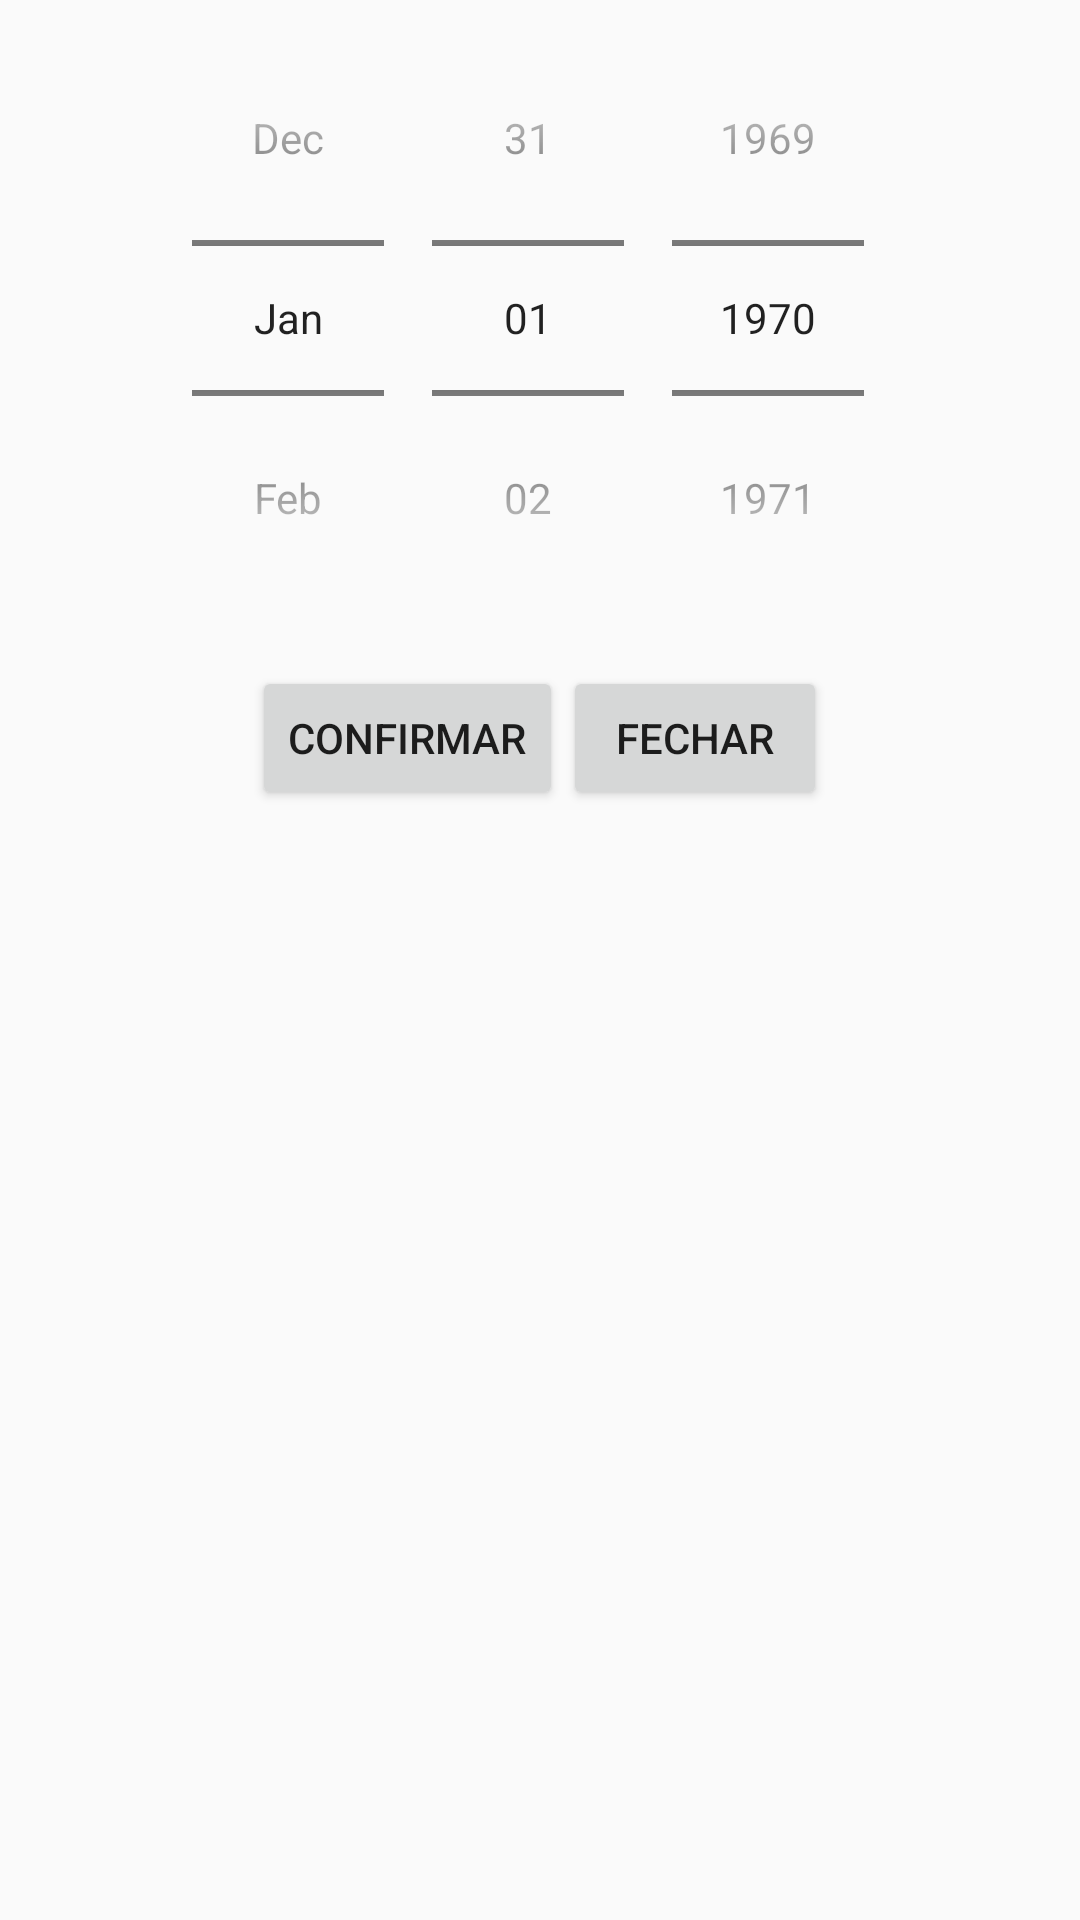

Android layout source for this screen:
<!-- AndroidManifest.xml: application theme Theme.HabemusFesta -->
<!-- res/layout/birthdate_popup_window.xml -->
<?xml version="1.0" encoding="utf-8"?>
<RelativeLayout xmlns:android="http://schemas.android.com/apk/res/android"
    android:layout_width="match_parent"
    android:layout_height="match_parent">

    <LinearLayout
        android:layout_width="match_parent"
        android:layout_height="wrap_content"
        android:orientation="vertical">>

        <LinearLayout
            android:layout_width="match_parent"
            android:layout_height="wrap_content"
            android:gravity="center"
            android:orientation="horizontal">

            <DatePicker
                android:id="@+id/birthDateCalendarView"
                android:layout_width="wrap_content"
                android:layout_height="wrap_content"
                android:calendarViewShown="false"
                android:datePickerMode="spinner"
                android:spinnersShown="true" />
        </LinearLayout>

        <LinearLayout
            android:layout_width="match_parent"
            android:layout_height="wrap_content"
            android:layout_marginTop="10sp"
            android:gravity="center"
            android:orientation="horizontal">

            <Button
                android:id="@+id/birthDateConfirm"
                android:layout_width="wrap_content"
                android:layout_height="wrap_content"
                android:text="Confirmar" />

            <Button
                android:id="@+id/birthDateCloseBtn"
                android:layout_width="wrap_content"
                android:layout_height="wrap_content"
                android:text="Fechar" />
        </LinearLayout>
    </LinearLayout>

</RelativeLayout>
<!-- resources referenced by this layout -->
<resources>
  <style name="Theme.HabemusFesta" parent="Theme.AppCompat.DayNight.NoActionBar">
          
          <item name="colorPrimary">@color/pink</item>
          <item name="colorPrimaryVariant">@color/purple_700</item>
          <item name="colorOnPrimary">@color/black</item>
          
          <item name="colorSecondary">@color/teal_200</item>
          <item name="colorSecondaryVariant">@color/teal_200</item>
          <item name="colorOnSecondary">@color/black</item>
          
          <item name="android:statusBarColor" tools:targetApi="l">?attr/colorOnPrimary</item>
          
          <item name="android:textColorHint">@color/grey</item>
      </style>
  <color name="pink">#ff58ff</color>
  <color name="purple_700">#FF3700B3</color>
  <color name="black">#FF000000</color>
  <color name="teal_200">#FF03DAC5</color>
  <color name="grey">#9A9A9A</color>
</resources>
